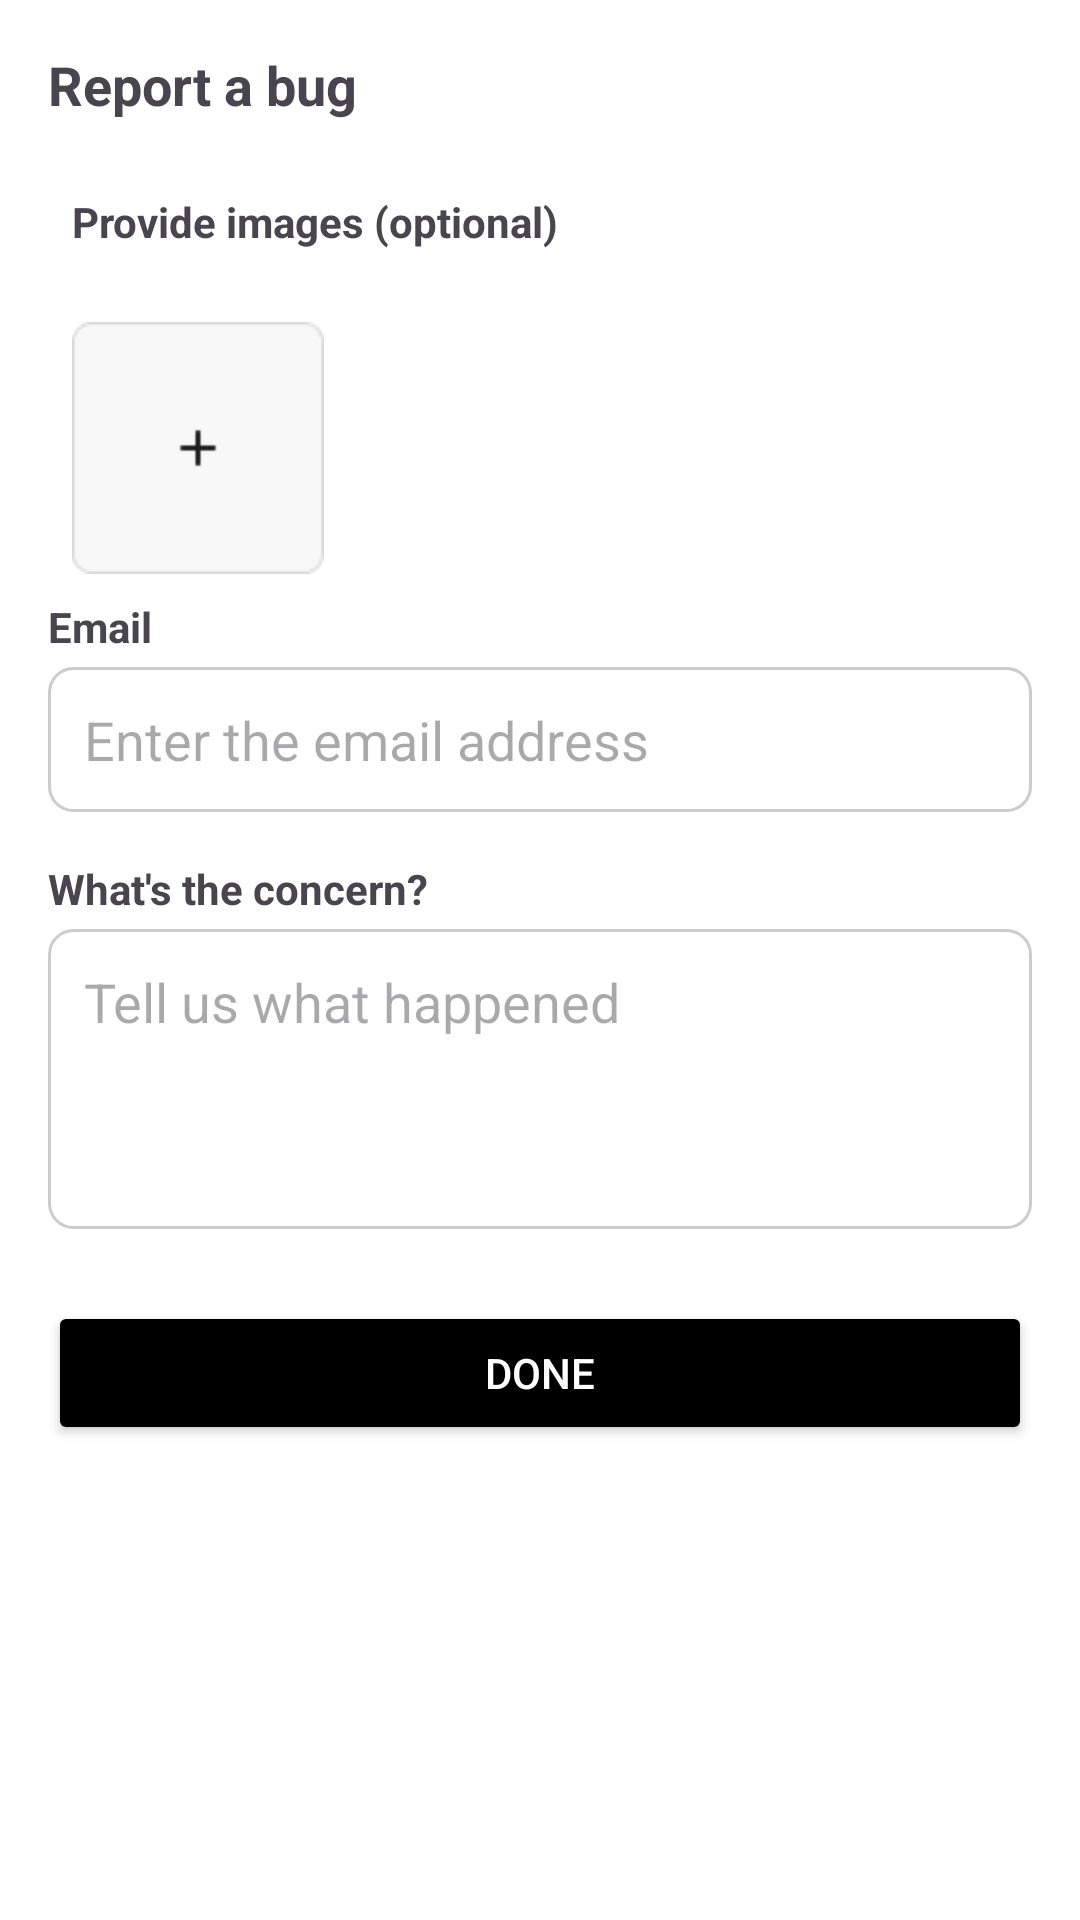

The Android layout XML behind this screen, and the referenced resources:
<!-- AndroidManifest.xml: application theme Theme.TokiTokiInventoryManagementAndroid -->
<!-- res/layout/fragment_report_bug.xml -->
<?xml version="1.0" encoding="utf-8"?>
<ScrollView xmlns:android="http://schemas.android.com/apk/res/android"
    android:layout_width="match_parent"
    android:layout_height="wrap_content"
    android:padding="16dp"
    android:background="#FFFFFF">

    <LinearLayout
        android:layout_width="match_parent"
        android:layout_height="wrap_content"
        android:orientation="vertical">


        <TextView
            android:gravity="start"
            android:layout_width="match_parent"
            android:layout_height="wrap_content"
            android:text="Report a bug"
            android:textSize="18sp"
            android:textStyle="bold"
            android:layout_marginBottom="16dp" />


        <LinearLayout
            android:layout_width="match_parent"
            android:layout_height="wrap_content"
            android:orientation="horizontal"
            android:gravity="center_vertical"
            android:padding="8dp"
            android:background="@drawable/bg_card"
            android:layout_marginBottom="8dp">

            <TextView
                android:layout_width="wrap_content"
                android:layout_height="wrap_content"
                android:textStyle="bold"
                android:text="Provide images (optional)"
                android:textSize="14sp" />
        </LinearLayout>

        <ImageView
            android:id="@+id/add_image_button"
            android:layout_width="100dp"
            android:layout_height="100dp"
            android:src="@drawable/ic_add_image"
            android:contentDescription="Add Image"
            android:background="?attr/selectableItemBackgroundBorderless"
            android:padding="8dp" />


        <ImageView
            android:id="@+id/image_preview"
            android:layout_width="200dp"
            android:layout_height="200dp"
            android:scaleType="centerCrop"
            android:visibility="gone"
            android:layout_gravity="center"
            android:layout_marginBottom="16dp" />

        <TextView
            android:layout_width="match_parent"
            android:layout_height="wrap_content"
            android:textStyle="bold"
            android:text="Email"
            android:textSize="14sp"
            android:gravity="start"
            android:layout_marginBottom="4dp" />
        <EditText
            android:id="@+id/email_edit_text"
            android:layout_width="match_parent"
            android:layout_height="wrap_content"
            android:hint="Enter the email address"
            android:inputType="textEmailAddress"
            android:background="@drawable/bg_edit_text"
            android:padding="12dp"
            android:layout_marginBottom="16dp" />

        <TextView
            android:layout_width="match_parent"
            android:layout_height="wrap_content"
            android:textStyle="bold"
            android:text="What's the concern?"
            android:textSize="14sp"
            android:gravity="start"
            android:layout_marginBottom="4dp" />

        <EditText
            android:id="@+id/concern_edit_text"
            android:layout_width="match_parent"
            android:layout_height="100dp"
            android:hint="Tell us what happened"
            android:inputType="textMultiLine"
            android:gravity="top"
            android:background="@drawable/bg_edit_text"
            android:padding="12dp" />

        <Button
            android:id="@+id/submit_bug_button"
            android:layout_width="match_parent"
            android:layout_height="wrap_content"
            android:text="Done"
            android:backgroundTint="#000000"
            android:textColor="#FFFFFF"
            android:layout_marginTop="24dp"
            android:layout_marginBottom="16dp" />
    </LinearLayout>
</ScrollView>
<!-- resources referenced by this layout -->
<resources>
  <!-- drawable bg_card (drawable) -->
  <?xml version="1.0" encoding="utf-8"?>
  <shape xmlns:android="http://schemas.android.com/apk/res/android"
      android:shape="rectangle">
  
      <solid android:color="@color/white"/>
      <corners android:radius="5dp"/>
      <padding android:left="10dp" android:top="10dp" android:right="10dp" android:bottom="10dp"/>
      <elevation android:shadowColor="@color/black"/>
  </shape>
  <!-- drawable bg_edit_text (drawable) -->
  <?xml version="1.0" encoding="utf-8"?>
  <shape xmlns:android="http://schemas.android.com/apk/res/android"
      android:shape="rectangle">
  
      <solid android:color="#FFFFFF" />
  
      <stroke
          android:width="1dp"
          android:color="#CCCCCC" />
  
      <corners android:radius="8dp" />
  
      <padding
          android:left="8dp"
          android:top="8dp"
          android:right="8dp"
          android:bottom="8dp" />
  </shape>
  <!-- drawable ic_add_image: png bitmap (drawable, 819 bytes) -->
  <style name="Theme.TokiTokiInventoryManagementAndroid" parent="Base.Theme.TokiTokiInventoryManagementAndroid" />
  <color name="white">#FFFFFFFF</color>
  <color name="black">#FF000000</color>
  <style name="Base.Theme.TokiTokiInventoryManagementAndroid" parent="Theme.Material3.DayNight.NoActionBar">
          
          
      </style>
</resources>
